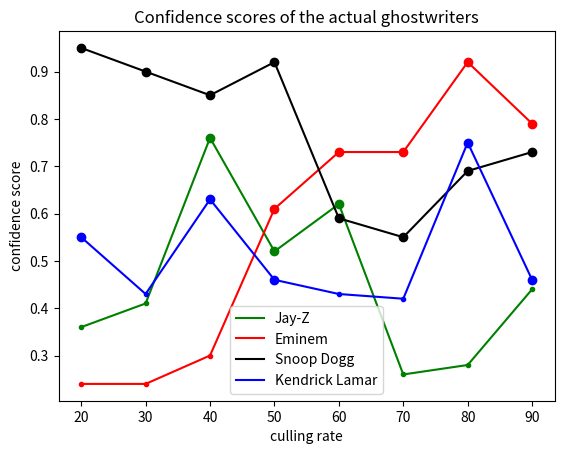

Write the Python code that produced this figure.
# Paul Kull, 2024
import matplotlib.pyplot as plt 
import matplotlib.ticker as plticker
import numpy.ma as ma
import numpy as np

cullingRate = [20, 30, 40, 50, 60, 70, 80, 90]

jayZ = [0.36, 0.41, 0.76, 0.52, 0.62, 0.26, 0.28, 0.44]
cullingjay = 60
jayWinner = ma.masked_less(jayZ, 0.45)
jayLoser = ma.masked_greater(jayZ, 0.45)

snoopDogg = [0.95, 0.9, 0.85, 0.92, 0.59, 0.55, 0.69, 0.73]
cullingsnoop = 20

eminem = [0.24, 0.24, 0.3, 0.61, 0.73, 0.73, 0.92, 0.79]
cullingem = 20 #nicht bei 90
emWinner = ma.masked_less(eminem, 0.45)
emLoser = ma.masked_greater(eminem, 0.45)

kendrickLamar = [0.55, 0.43, 0.63, 0.46, 0.43, 0.42, 0.75, 0.46]
cullingken = 50
kenWinner = ma.masked_less(kendrickLamar, 0.45)
kenLoser = ma.masked_greater(kendrickLamar, 0.45)

#50% culling -> 552 words
#70% -> 199
#90% -> 38

optimized_score = [0.59, 0.6, 0.54, 0.55, 0.47, 0.49, 0.55, 0.56, 0.56]

figure = plt.figure()
fig = figure.add_subplot()
fig.plot(cullingRate, jayZ, 'g-', label = 'Jay-Z confidence')
fig.plot(cullingRate, eminem, 'r-', label = 'Eminem confidence')
fig.plot(cullingRate, snoopDogg, 'k-', label = 'Snoop Dogg confidence')
fig.plot(cullingRate, kendrickLamar, 'b-', label = 'Kendrick Lamar confidence')
fig.set_title('Confidence scores of the actual ghostwriters')
fig.set_xlabel('culling rate')
fig.set_ylabel('confidence score')
plt.legend(["Jay-Z", "Eminem", "Snoop Dogg", "Kendrick Lamar"])

fig.plot(cullingRate, jayLoser, 'g.', label = 'Jay-Z confidence')
fig.plot(cullingRate, emLoser, 'r.', label = 'Eminem confidence')
fig.plot(cullingRate, kenLoser, 'b.', label = 'Kendrick Lamar confidence')

fig.plot(cullingRate, jayWinner, 'go', label = 'Jay-Z confidence')
fig.plot(cullingRate, emWinner, 'ro', label = 'Eminem confidence')
fig.plot(cullingRate, snoopDogg, 'ko', label = 'Snoop Dogg confidence')
fig.plot(cullingRate, kenWinner, 'bo', label = 'Kendrick Lamar confidence')

plt.show()
